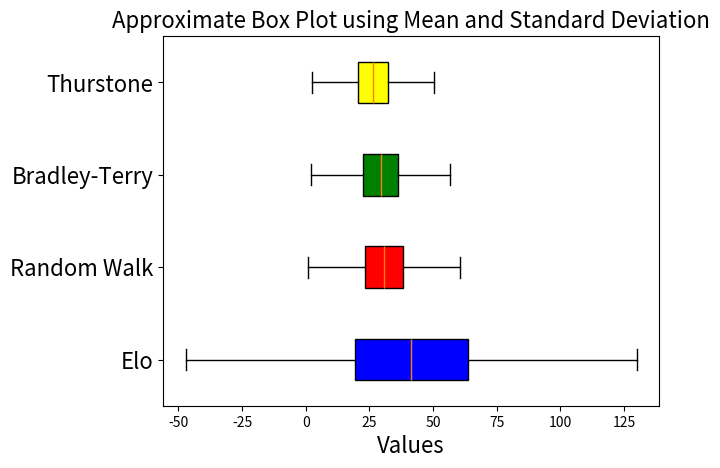

Python code for this plot:
import numpy as np
import matplotlib.pyplot as plt
import matplotlib.patches as patches

# 定義期望值和標準差
# data = {
#     'Elo': (1.377, 0.183),
#     'Random Walk': (0.410, 0.15),
#     'Bradley-Terry': (0.295, 0.16),
#     'Thurstone': (0.000, 0.0)
# }
data = {
    'Elo': (41.36, 32.8),
    'Random Walk': (30.79, 11.06),
    'Bradley-Terry': (29.36, 10.12),
    'Thurstone': (26.5, 8.87)
}

# 計算四分位數和鬚端
result = {}
for key, (mean, std) in data.items():
    min_val = mean - 2.698 * std
    q1 = mean - 0.675 * std
    median = mean
    q3 = mean + 0.675 * std
    max_val = mean + 2.698 * std

    result[key] = [min_val, q1, median, q3, max_val]

# 轉換為盒鬚圖所需格式
labels = []
values = []
colors = ['blue', 'red', 'green', 'yellow']  # 對應的顏色
for label, val in result.items():
    labels.append(label)
    values.append(val)

# 繪製盒鬚圖
fig, ax = plt.subplots()
box = ax.boxplot(values, vert=False, patch_artist=True)
ax.set_yticklabels(labels, fontsize=16)  # 增大字體大小
ax.set_title(
    'Approximate Box Plot using Mean and Standard Deviation', fontsize=16)
ax.set_xlabel('Values', fontsize=16)

# 設置顏色
for patch, color in zip(box['boxes'], colors):
    patch.set_facecolor(color)  # type: ignore

plt.show()
